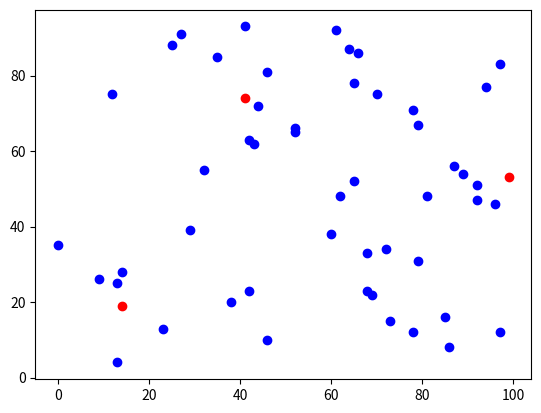

Source code (Python):
# ch18_3.py
import numpy as np
import matplotlib.pyplot as plt

def kmeans(x, y, cx, cy):
    ''' 目前功能只是繪群集元素點 '''
    plt.scatter(x, y, color='b')                        # 繪製元素點
    plt.scatter(cx, cy, color='r')                      # 用紅色繪群集中心
    plt.show()
    
# 群集中心, 元素的數量, 數據最大範圍
cluster_number = 3                                      # 群集中心數量
seeds = 50                                              # 元素數量
limits = 100                                            # 值在(100, 100)內
# 使用隨機數建立seeds數量的種子元素
x = np.random.randint(0, limits, seeds)
y = np.random.randint(0, limits, seeds)
# 使用隨機數建立cluster_number數量的群集中心
cluster_x = np.random.randint(0, limits, cluster_number)
cluster_y = np.random.randint(0, limits, cluster_number)

kmeans(x, y, cluster_x, cluster_y)






